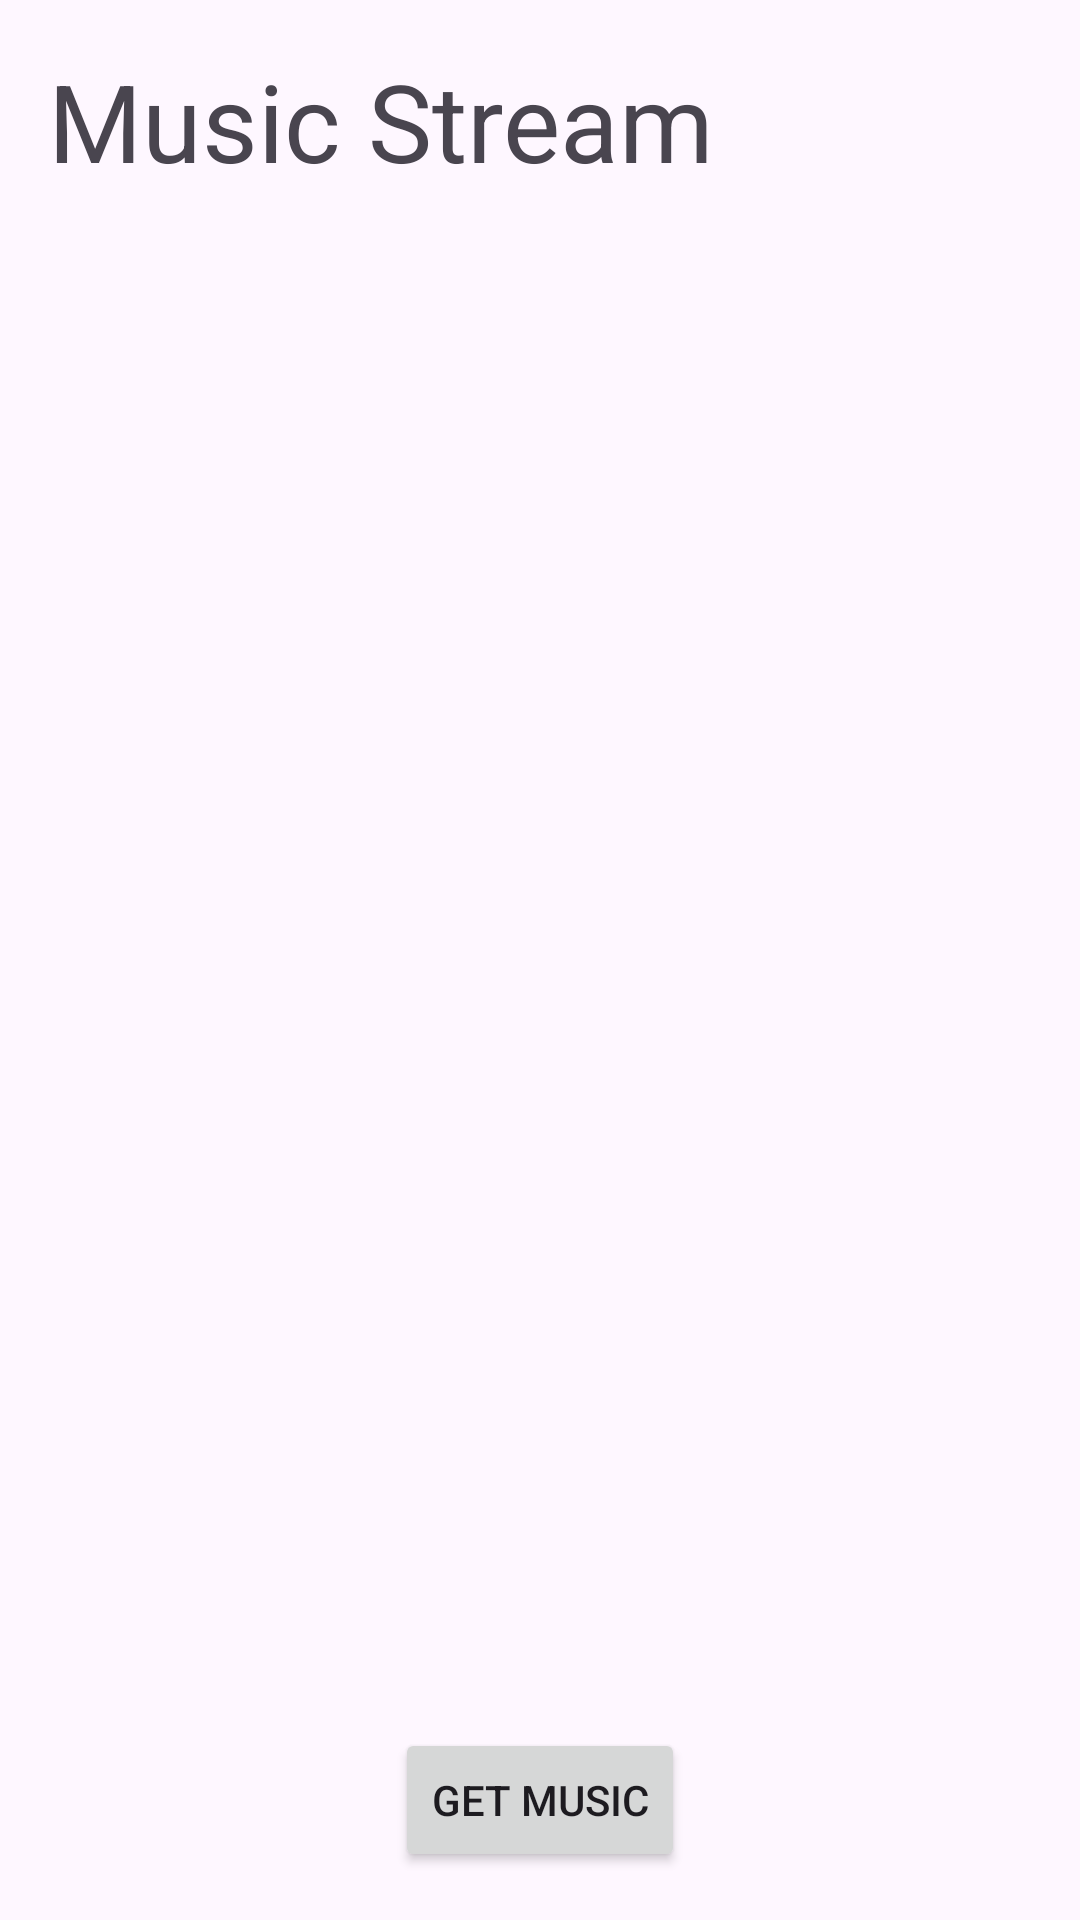

Write the Android layout XML for this screen, with the resource values it uses.
<!-- AndroidManifest.xml: application theme Theme.DistributedMusicPlayer -->
<!-- res/layout/activity_main.xml -->
<?xml version="1.0" encoding="utf-8"?>
<androidx.constraintlayout.widget.ConstraintLayout xmlns:android="http://schemas.android.com/apk/res/android"
    xmlns:app="http://schemas.android.com/apk/res-auto"
    xmlns:tools="http://schemas.android.com/tools"
    android:layout_width="match_parent"
    android:layout_height="match_parent"
    tools:context=".MainActivity">

    <TextView
        android:id="@+id/textview_title"
        android:layout_width="match_parent"
        android:layout_height="wrap_content"
        android:layout_margin="16dp"
        android:text="@string/music_stream"
        android:textSize="36sp"
        app:layout_constraintEnd_toEndOf="parent"
        app:layout_constraintStart_toStartOf="parent"
        app:layout_constraintTop_toTopOf="parent" />

    <LinearLayout
        android:id="@+id/linearlayout_songs"
        android:layout_width="match_parent"
        android:layout_height="0dp"
        android:textSize="26sp"
        android:layout_margin="16dp"
        android:padding="10dp"
        android:orientation="vertical"
        app:layout_constraintTop_toBottomOf="@id/textview_title"
        app:layout_constraintStart_toStartOf="parent"
        app:layout_constraintEnd_toEndOf="parent"
        app:layout_constraintBottom_toTopOf="@id/button_get"/>

    <Button
        android:id="@+id/button_get"
        android:layout_width="wrap_content"
        android:layout_height="wrap_content"
        android:text="Get Music"
        android:layout_margin="16dp"
        app:layout_constraintBottom_toBottomOf="parent"
        app:layout_constraintStart_toStartOf="parent"
        app:layout_constraintEnd_toEndOf="parent"/>



</androidx.constraintlayout.widget.ConstraintLayout>
<!-- resources referenced by this layout -->
<resources>
  <string name="music_stream">Music Stream</string>
  <style name="Theme.DistributedMusicPlayer" parent="Base.Theme.DistributedMusicPlayer" />
  <style name="Base.Theme.DistributedMusicPlayer" parent="Theme.Material3.DayNight.NoActionBar">
          
          
      </style>
</resources>
